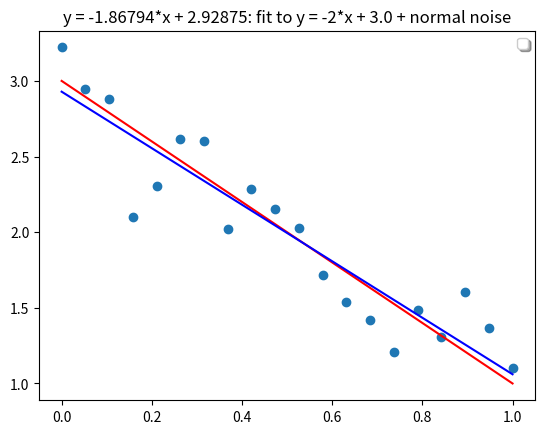

This figure's Python source:
from scipy import *
from numpy import *
import matplotlib.pyplot as plt

n = 20
random.seed(20)
x = linspace (0.0, 1.0, n)
noise = random.normal(0, 0.25, n)
a_e = -2.0
b_e = 3.0
y_line = a_e*x + b_e
y = y_line + noise

A = array ([x, zeros(n) + 1])
A = A.T


result = linalg.lstsq(A,y)
#print result
a, b = result[0]

plt.plot(x,y, 'o', x, y_line, 'r', x , a*x + b, 'b')

plt.legend(('data points', ' original line', 'fitted line'),
           'upper center', shadow=True, fancybox=True)
plt.title('y = %g*x + %g: fit to y = %g*x + %s + normal noise' % (a,b, a_e, b_e))
plt.show()
